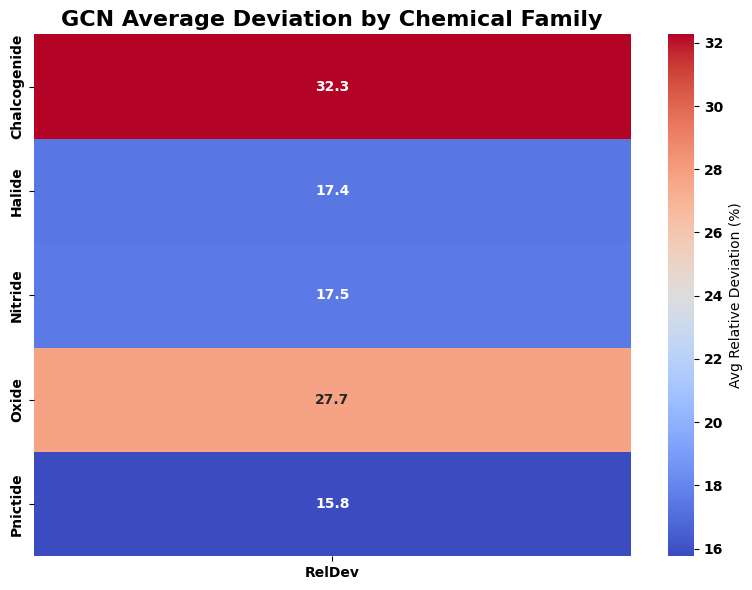

Source code (Python):
# src/train_eval_family_heatmap.py
import matplotlib.pyplot as plt
import matplotlib as mpl
import seaborn as sns
import pandas as pd
import numpy as np
import os

# Style: Times New Roman, bold
mpl.rcParams['font.family'] = 'Times New Roman'
mpl.rcParams['font.weight'] = 'bold'

def assign_family(compound):
    """Assign chemical family based on compound formula (simplified rules)."""
    compound = compound.lower()
    if any(x in compound for x in ["f", "cl", "br", "i"]):
        return "Halide"
    elif any(x in compound for x in ["o"]):
        return "Oxide"
    elif "n" in compound:
        return "Nitride"
    elif any(x in compound for x in ["s", "se", "te"]):
        return "Chalcogenide"
    elif any(x in compound for x in ["p", "as", "sb", "bi"]):
        return "Pnictide"
    else:
        return "Other"

def family_heatmap(data, model_name="GCN"):
    # Convert to DataFrame
    df = pd.DataFrame(data, columns=["Compound", "MP_ID", "Predicted", "Experimental"])
    df["AbsDev"] = np.abs(df["Predicted"] - df["Experimental"])
    df["RelDev"] = df["AbsDev"] / df["Experimental"] * 100

    # Assign families
    df["Family"] = df["Compound"].apply(assign_family)

    # Compute average deviation per family
    family_dev = df.groupby("Family")["RelDev"].mean().reset_index()

    os.makedirs("results", exist_ok=True)
    family_dev.to_csv(f"results/{model_name}_family_deviation.csv", index=False)

    # Heatmap
    plt.figure(figsize=(8,6))
    pivot = family_dev.pivot_table(values="RelDev", index="Family")
    sns.heatmap(pivot, annot=True, cmap="coolwarm", fmt=".1f",
                cbar_kws={"label":"Avg Relative Deviation (%)"})
    plt.title(f"{model_name} Average Deviation by Chemical Family", fontsize=16, fontweight="bold")
    plt.ylabel("")
    plt.tight_layout()
    plt.savefig(f"results/{model_name}_family_heatmap.png", dpi=1200, bbox_inches="tight")
    plt.close()

if __name__ == "__main__":
    # Example: use your calc vs exp dataset
    data = [
        ["MnF2","mp-560902",7.12,8.1532],
        ["AgI","mp-22894",7.16,7.0033],
        ["RbBr","mp-22867",5.69,4.9034],
        ["Li3N","mp-2251",10.69,10.5035],
        ["BN","mp-984",4.68,6.3936],
        ["GaN","mp-830",10.96,9.8037],
        ["BP","mp-1479",9.27,11.0038],
        ["MoS2","mp-2815",9.76,12.7240],
        ["HgS","mp-9252",12.33,18.2043],
        ["SiC","mp-7140",10.58,9.7844],
        ["ZnTe","mp-8884",11.52,10.1043],
        ["MoSe2","mp-1634",11.73,18.0045],
        ["ZnO","mp-1986",11.35,9.0834],
        ["BiTeI","mp-22965",23.74,14.5060],
        # ... include all compounds from your dataset ...
    ]

    family_heatmap(data, model_name="GCN")
